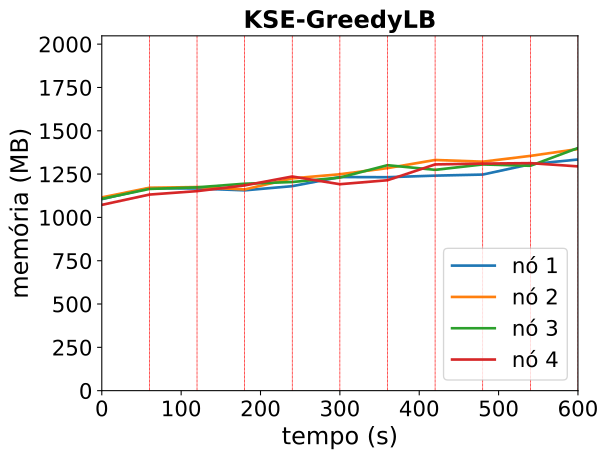

Source data for this figure (header and first rows):
timestamp, ppgcc-m02_pod_amount, ppgcc-m02_memory, ppgcc-m02_cpu, ppgcc-m03_pod_amount, ppgcc-m03_memory, ppgcc-m03_cpu, ppgcc-m04_pod_amount, ppgcc-m04_memory, ppgcc-m04_cpu, ppgcc-m05_pod_amount, ppgcc-m05_memory, ppgcc-m05_cpu
0, 5, 1131984, 105433262, 5, 1142308, 107402810, 5, 1133696, 141792597, 5, 1098108, 97573504
60, 5, 1196796, 196300816, 5, 1199200, 175762133, 5, 1192304, 216469052, 5, 1158960, 201409712
120, 5, 1194816, 314298788, 5, 1203424, 404390707, 5, 1201808, 347360502, 5, 1179288, 362204737
180, 5, 1183992, 436729479, 5, 1189300, 391108654, 5, 1223060, 476477468, 5, 1212948, 415065954
240, 5, 1208676, 401930120, 5, 1254640, 470146885, 5, 1233092, 508603026, 5, 1265748, 527959797
300, 5, 1262532, 574418019, 5, 1279080, 548653151, 5, 1259492, 591230956, 5, 1220208, 528733325
360, 5, 1261608, 575284562, 5, 1315380, 652901752, 5, 1332620, 769420491, 5, 1243704, 566877451
420, 5, 1270848, 592616569, 5, 1363428, 752031016, 5, 1305032, 758054233, 5, 1337160, 686964126
480, 5, 1277184, 681850374, 6, 1353396, 827814516, 5, 1336976, 760934346, 4, 1342044, 878605457
540, 6, 1338168, 775328142, 4, 1387584, 839157349, 5, 1329056, 839119257, 5, 1344684, 899525271
600, 5, 1366284, 831592876, 5, 1428108, 874987209, 4, 1434260, 942381002, 6, 1325544, 878433195
